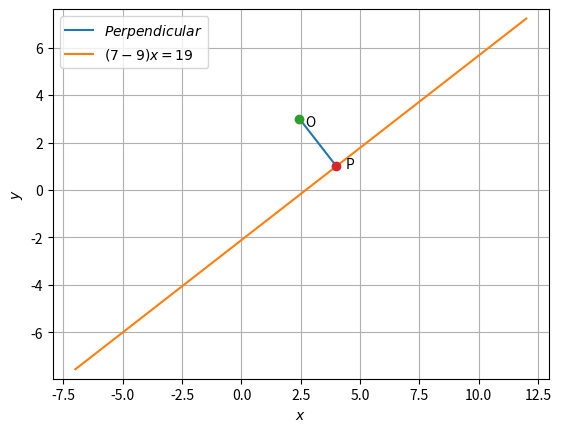

Here is the Python script that generated this plot: (Note: this script raises an exception after producing the figure.)
import numpy as np
import matplotlib.pyplot as plt
import math

#Generate line points
def line_gen_vector(n, c, x):
    y = (c - n[0]*x)/n[1]
    return y

def line_gen(A,B):
  len =10
  dim = A.shape[0]
  x_AB = np.zeros((dim,len))
  lam_1 = np.linspace(0,1,len)
  for i in range(len):
    temp1 = A + lam_1[i]*(B-A)
    x_AB[:,i]= temp1.T
  return x_AB

def lamda(c, n, O):
    return (c - (n@O))/(n@n)

def func_derivative(x):
    return 260*x - 260/7  # f'(x)

def f(x) :
    return (130*x**2 -(260/7)*x + math.sqrt(36010)/63) #Objective function

#Given points
O = np.array([22/9, 3])
A = np.array([19/7, 0])

#Given line
n = np.array([7, -9])
c = 19


#finding the point P
P = O + lamda(c, n, O)*n

x_OP = line_gen(O, P)
plt.plot(x_OP[0,:],x_OP[1,:],label='$Perpendicular$')

#Plot the given line
x = np.linspace(-7, 12, 100)
y = line_gen_vector(n, c, x)
plt.plot(x, y, label='$(7  -9)x = 19$')

#Plot the points
plt.plot(O[0], O[1], 'o')
plt.text(O[0] * (1 + 0.1), O[1] * (1 - 0.1) , 'O')
plt.plot(P[0], P[1], 'o')
plt.text(P[0] * (1 + 0.1), P[1] * (1 - 0.1) , 'P')

#legend
plt.xlabel('$x$')
plt.ylabel('$y$')
plt.legend(loc='best')
plt.grid() # minor
plt.axis('equal')
plt.savefig('/home/lokesh/EE2802/EE2802-Machine_learning/11.10.3.10/lagmul/figs/lines.jpg')
